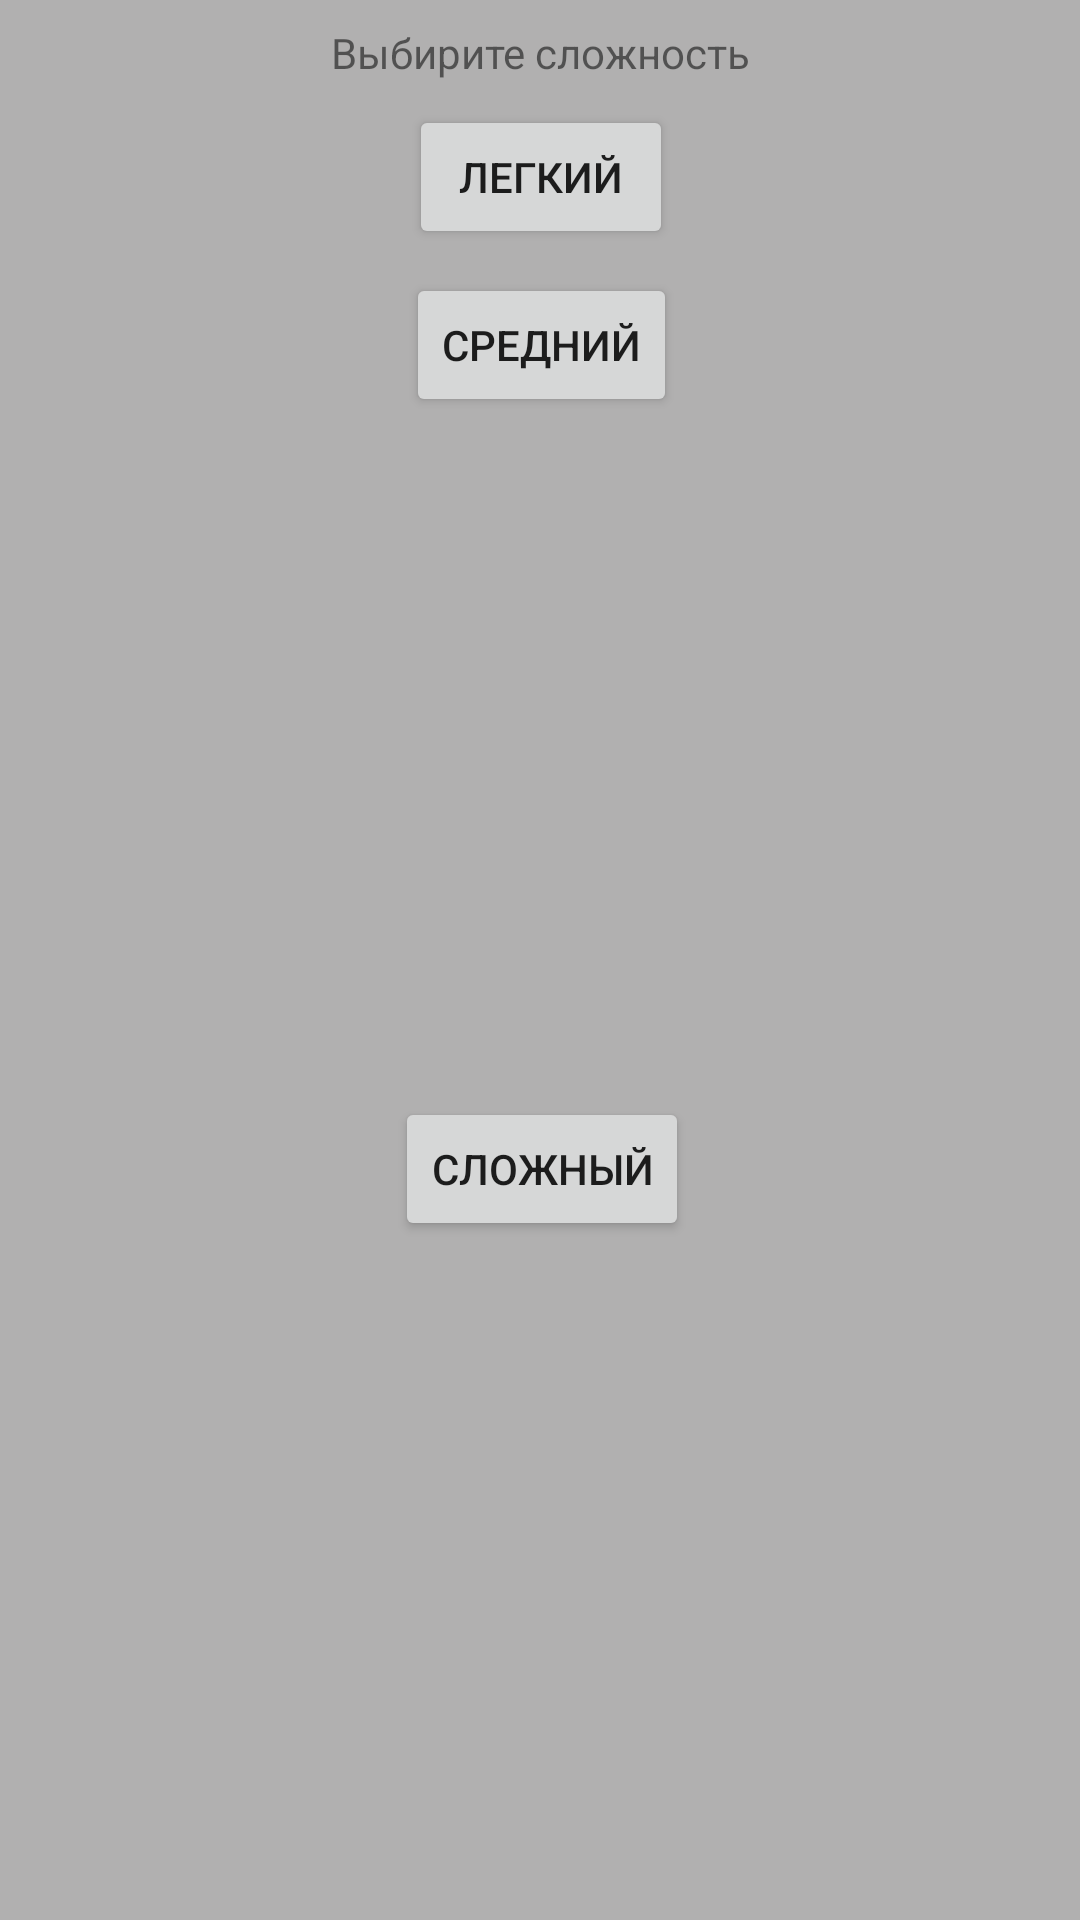

The Android layout XML behind this screen, and the referenced resources:
<!-- AndroidManifest.xml: application theme Theme.CubesGame -->
<!-- res/layout/difficulty_option_dialog.xml -->
<?xml version="1.0" encoding="utf-8"?>
<androidx.constraintlayout.widget.ConstraintLayout xmlns:android="http://schemas.android.com/apk/res/android"
    xmlns:app="http://schemas.android.com/apk/res-auto"
    android:layout_width="wrap_content"
    android:layout_height="wrap_content"
    android:background="#B1B0B0">

    <TextView
        android:id="@+id/textView3"
        android:layout_width="wrap_content"
        android:layout_height="wrap_content"
        android:layout_marginStart="8dp"
        android:layout_marginTop="8dp"
        android:layout_marginEnd="8dp"
        android:text="@string/choose_the_difficulty"
        app:layout_constraintEnd_toEndOf="parent"
        app:layout_constraintStart_toStartOf="parent"
        app:layout_constraintTop_toTopOf="parent" />

    <Button
        android:id="@+id/id_bt_easy"
        android:layout_width="wrap_content"
        android:layout_height="wrap_content"
        android:layout_marginTop="8dp"
        android:text="@string/easy"
        app:layout_constraintEnd_toEndOf="@+id/textView3"
        app:layout_constraintStart_toStartOf="@+id/textView3"
        app:layout_constraintTop_toBottomOf="@+id/textView3" />

    <Button
        android:id="@+id/id_bt_medium"
        android:layout_width="wrap_content"
        android:layout_height="wrap_content"
        android:layout_marginTop="8dp"
        android:text="@string/medium"
        app:layout_constraintEnd_toEndOf="@+id/id_bt_easy"
        app:layout_constraintStart_toStartOf="@+id/id_bt_easy"
        app:layout_constraintTop_toBottomOf="@+id/id_bt_easy" />

    <Button
        android:id="@+id/id_bt_hard"
        android:layout_width="wrap_content"
        android:layout_height="wrap_content"
        android:layout_marginTop="8dp"
        android:layout_marginBottom="8dp"
        android:text="@string/hard"
        app:layout_constraintBottom_toBottomOf="parent"
        app:layout_constraintEnd_toEndOf="@+id/id_bt_medium"
        app:layout_constraintStart_toStartOf="@+id/id_bt_medium"
        app:layout_constraintTop_toBottomOf="@+id/id_bt_medium" />
</androidx.constraintlayout.widget.ConstraintLayout>
<!-- resources referenced by this layout -->
<resources>
  <string name="choose_the_difficulty">Выбирите сложность</string>
  <string name="easy">Легкий</string>
  <string name="hard">Сложный</string>
  <string name="medium">Средний</string>
  <style name="Theme.CubesGame" parent="Theme.MaterialComponents.DayNight.DarkActionBar">
          
          <item name="colorPrimary">#305E77</item>
          <item name="colorPrimaryVariant">#2B6D73</item>
          <item name="colorOnPrimary">@color/white</item>
          
          <item name="colorSecondary">@color/teal_200</item>
          <item name="colorSecondaryVariant">@color/teal_700</item>
          <item name="colorOnSecondary">@color/black</item>
  
          
          <item name="android:statusBarColor" tools:targetApi="l">?attr/colorPrimaryVariant</item>
  
          
          </style>
  <color name="white">#FFFFFFFF</color>
  <color name="teal_200">#FF03DAC5</color>
  <color name="teal_700">#FF018786</color>
  <color name="black">#FF000000</color>
</resources>
